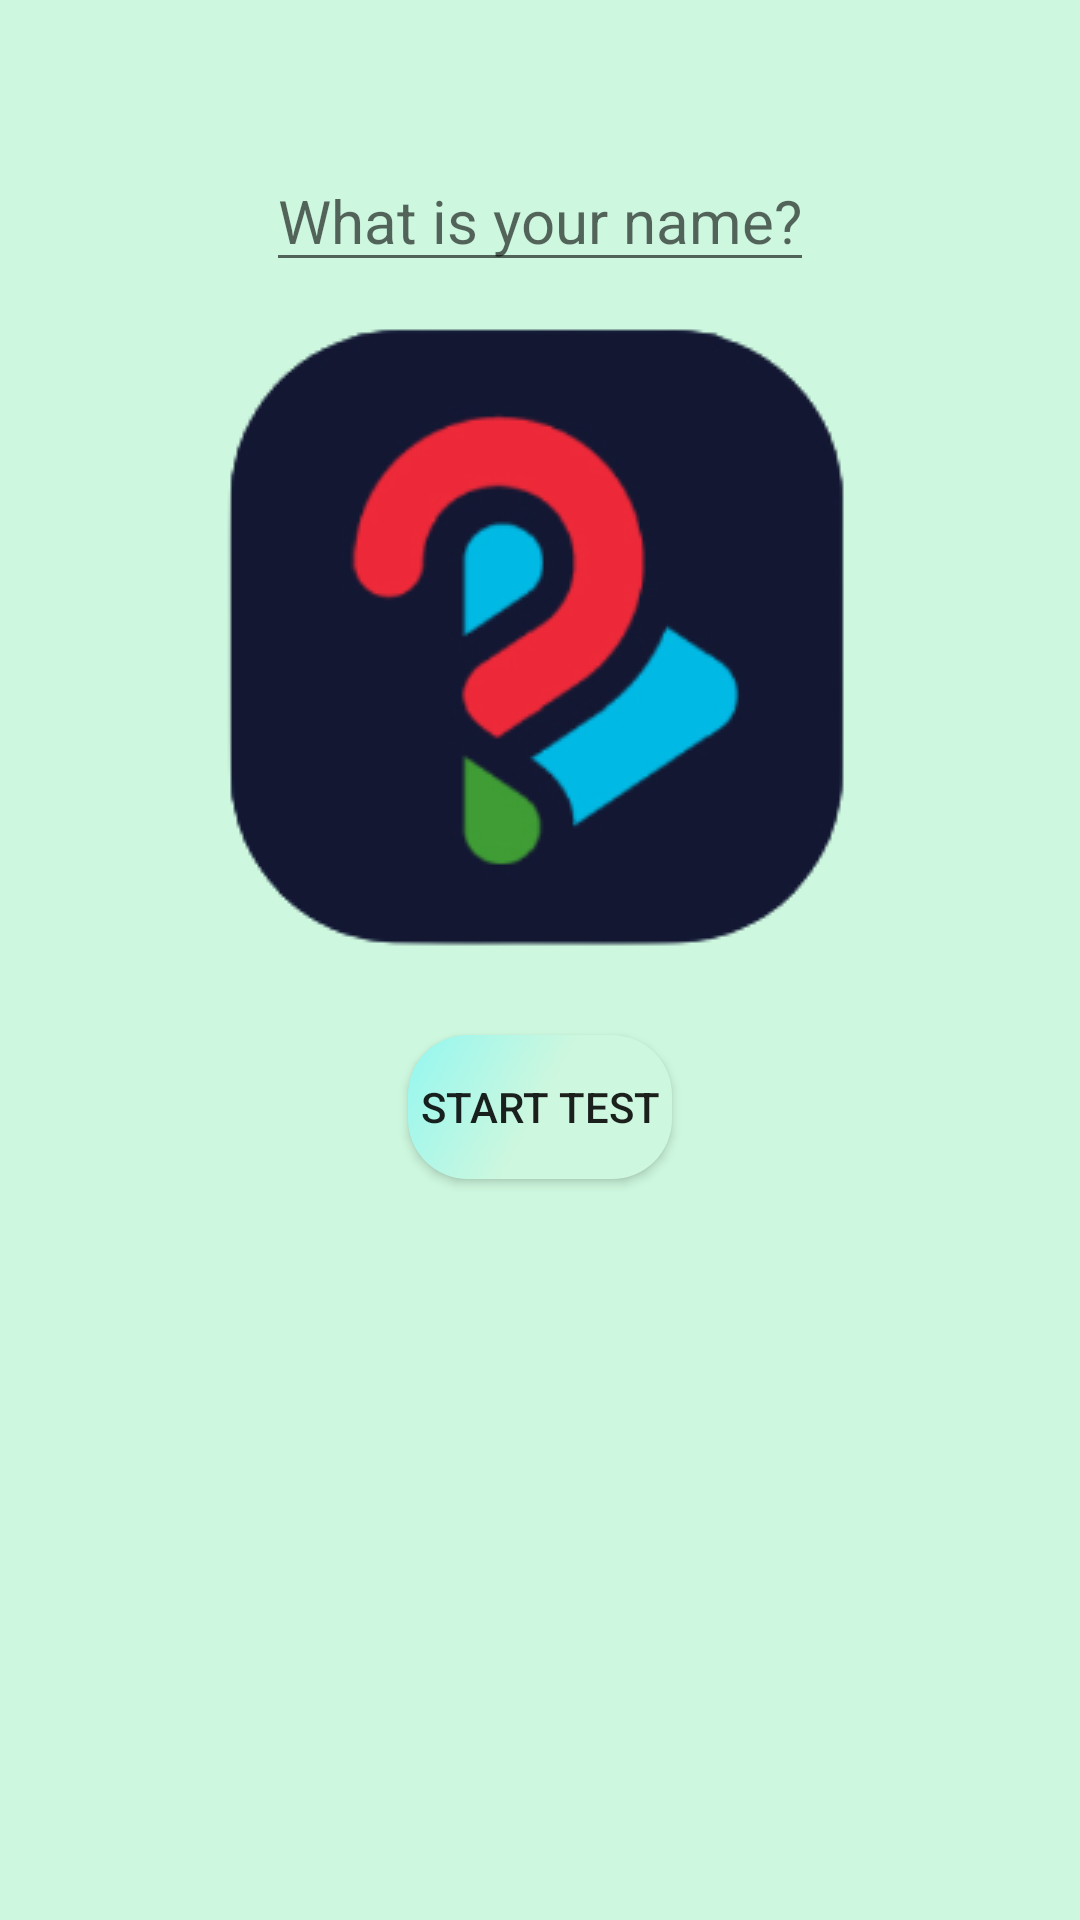

Write the Android layout XML for this screen, with the resource values it uses.
<!-- AndroidManifest.xml: application theme Theme.TriviaApp -->
<!-- res/layout/activity_main.xml -->
<?xml version="1.0" encoding="utf-8"?>
<ScrollView xmlns:android="http://schemas.android.com/apk/res/android"
    xmlns:app="http://schemas.android.com/apk/res-auto"
    xmlns:tools="http://schemas.android.com/tools"
    android:layout_width="match_parent"
    android:layout_height="match_parent"
    android:fillViewport="true"
    tools:context=".MainActivity">

<androidx.constraintlayout.widget.ConstraintLayout
    android:layout_width="match_parent"
    android:layout_height="match_parent"
    android:background="@color/colorGradientEnd">


    <EditText
        android:id="@+id/editname"
        android:layout_width="wrap_content"
        android:layout_height="wrap_content"
        android:layout_marginTop="50dp"
        android:hint="What is your name?"
        android:textSize="20sp"
        app:layout_constraintLeft_toLeftOf="parent"
        app:layout_constraintRight_toRightOf="parent"
        app:layout_constraintTop_toTopOf="parent" />

    <ImageView
        android:id="@+id/testimg"
        android:layout_width="wrap_content"
        android:layout_height="wrap_content"
        android:src="@drawable/triviaicon"
        app:layout_constraintLeft_toLeftOf="parent"
        app:layout_constraintRight_toRightOf="parent"
        app:layout_constraintTop_toBottomOf="@id/editname" />

    <Button
        android:id="@+id/start_test"
        android:layout_width="wrap_content"
        android:layout_height="wrap_content"
        android:background="@drawable/testbutton"
        android:text="@string/start_test"
        app:layout_constraintTop_toBottomOf="@id/testimg"
        app:layout_constraintStart_toStartOf="parent"
        app:layout_constraintEnd_toEndOf="parent"
        android:layout_marginTop="20dp"/>

    <Space
        android:id="@+id/space"
        android:layout_width="wrap_content"
        android:layout_height="20dp"
        app:layout_constraintTop_toBottomOf="@id/start_test"
        app:layout_constraintBottom_toBottomOf="parent"
        app:layout_constraintEnd_toEndOf="parent"
        app:layout_constraintStart_toStartOf="parent" />

</androidx.constraintlayout.widget.ConstraintLayout>
</ScrollView>
<!-- resources referenced by this layout -->
<resources>
  <color name="colorGradientEnd">#CDF7DE</color>
  <!-- drawable testbutton (drawable) -->
  <?xml version="1.0" encoding="utf-8"?>
  <selector xmlns:android="http://schemas.android.com/apk/res/android">
  
      <item android:state_pressed="true">
          <shape android:shape="rectangle">
              <corners android:topLeftRadius="20dp" android:bottomRightRadius="20dp" android:topRightRadius="20dp" android:bottomLeftRadius="20dp"/>
              <gradient
                  android:type="linear"
                  android:angle="315"
                  android:startColor="@color/colorGradientEnd"
                  android:centerColor="@color/colorGradientEnd"
                  android:endColor="@color/colorGradientCenter"/>
          </shape>
      </item>
      <item>
          <shape android:shape="rectangle">
              <corners android:topLeftRadius="20dp" android:bottomRightRadius="20dp" android:topRightRadius="20dp" android:bottomLeftRadius="20dp"/>
              <gradient
                  android:type="linear"
                  android:angle="315"
                  android:startColor="@color/colorGradientCenter"
                  android:centerColor="@color/colorGradientEnd"
                  android:endColor="@color/colorGradientEnd"/>
          </shape>
      </item>
  </selector>
  <!-- drawable triviaicon: png bitmap (drawable, 21755 bytes) -->
  <string name="start_test">Start Test</string>
  <style name="Theme.TriviaApp" parent="Theme.MaterialComponents.DayNight.DarkActionBar">
          
          <item name="colorPrimary">@color/colorGradientStart</item>
          <item name="colorPrimaryVariant">@color/colorGradientStart</item>
          <item name="colorOnPrimary">@color/black</item>
          
          <item name="colorSecondary">@color/colorGradientEnd</item>
          <item name="colorSecondaryVariant">@color/colorGradientStart</item>
          <item name="colorOnSecondary">@color/black</item>
          
          <item name="android:statusBarColor" tools:targetApi="l">?attr/colorPrimaryVariant</item>
          
      </style>
  <color name="colorGradientCenter">#94F7F0</color>
  <color name="colorGradientStart">#7DF2AE</color>
  <color name="black">#FF000000</color>
</resources>
